Photos from the image-classification dataset "dataset" in the GitHub repository RageQuitters/Mahjong. Its 34 classes are: 1 bam, 1 CHAR, 1 dot, 2 bam, 2 CHAR, 2 dot, 3 bam, 3 CHAR, 3 dot, 4 bam, 4 CHAR, 4 dot, 5 bam, 5 CHAR, 5 dot, 6 bam, 6 CHAR, 6 dot, 7 bam, 7 CHAR, 7 dot, 8 bam, 8 CHAR, 8 dot, 9 bam, 9 CHAR, 9 dot, east wind tile, green dragon tile, north wind tile, red dragon tile, south wind tile, west wind tile, white dragon tile.

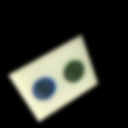
Label: 2 dot

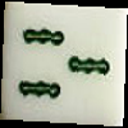
Label: 3 bam

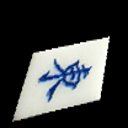
Label: east wind tile

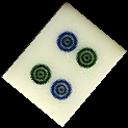
Label: 4 dot

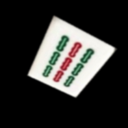
Label: 9 bam

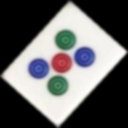
Label: 5 dot
